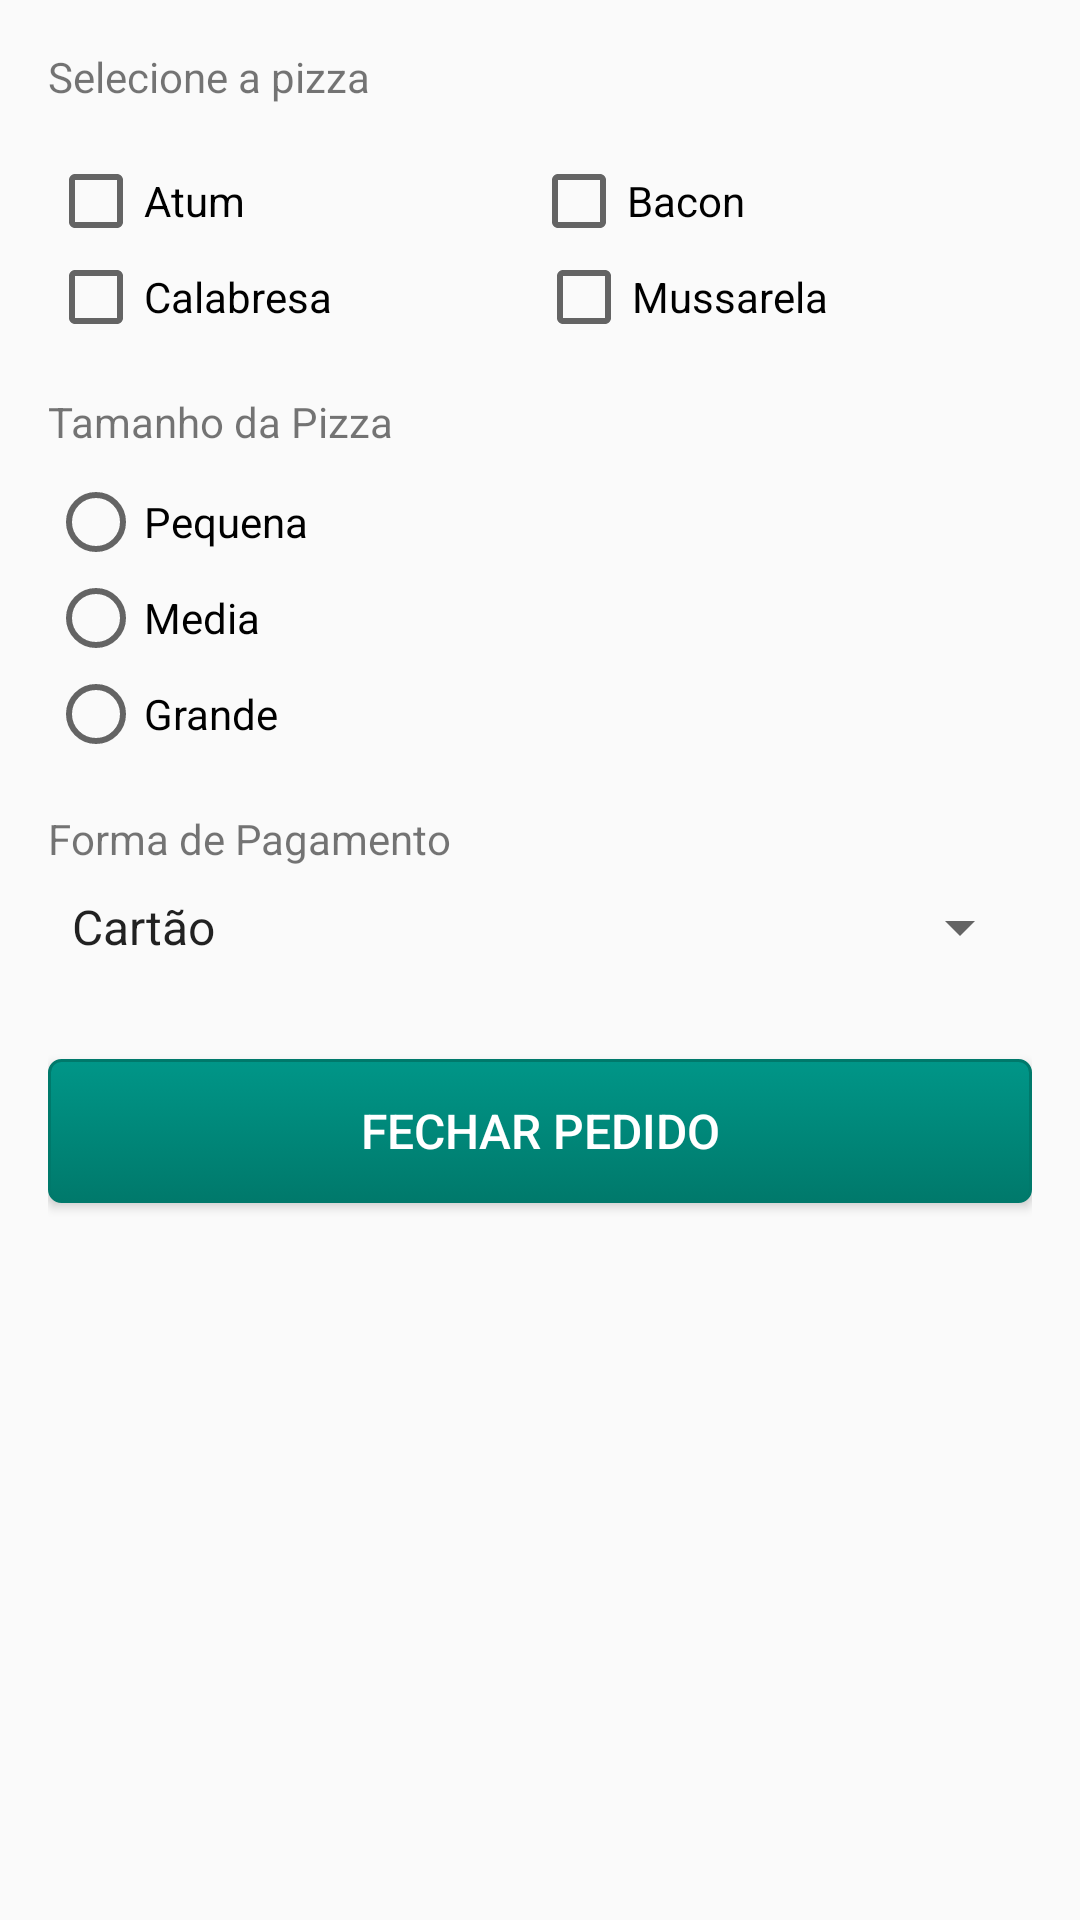

Reconstruct the res/layout file that produces this screen, plus the resources it refers to.
<!-- AndroidManifest.xml: application theme AppTheme -->
<!-- res/layout/activity_pedido.xml -->
<?xml version="1.0" encoding="utf-8"?>
<FrameLayout xmlns:android="http://schemas.android.com/apk/res/android"
    xmlns:tools="http://schemas.android.com/tools"
    android:layout_width="match_parent"
    android:layout_height="match_parent"
    tools:context="br.com.fiap.pizzaria.PedidoActivity">

    <LinearLayout
        android:id="@+id/activity_pedido"
        android:layout_width="match_parent"
        android:layout_height="match_parent"
        android:orientation="vertical"
        android:paddingBottom="@dimen/activity_vertical_margin"
        android:paddingLeft="@dimen/activity_horizontal_margin"
        android:paddingRight="@dimen/activity_horizontal_margin"
        android:paddingTop="@dimen/activity_vertical_margin">

        <TextView
            android:layout_width="wrap_content"
            android:layout_height="wrap_content"
            android:layout_marginBottom="16dp"
            android:text="Selecione a pizza" />

        <LinearLayout
            android:layout_width="match_parent"
            android:layout_height="wrap_content"
            android:orientation="horizontal">

            <CheckBox
                android:id="@+id/cbAtum"
                android:layout_width="wrap_content"
                android:layout_height="wrap_content"
                android:layout_weight="0.5"
                android:text="Atum" />

            <CheckBox
                android:id="@+id/cbBacon"
                android:layout_width="wrap_content"
                android:layout_height="wrap_content"
                android:layout_weight="0.5"
                android:text="Bacon" />
        </LinearLayout>

        <LinearLayout
            android:layout_width="match_parent"
            android:layout_height="wrap_content"
            android:orientation="horizontal">

            <CheckBox
                android:id="@+id/cbCalabresa"
                android:layout_width="wrap_content"
                android:layout_height="wrap_content"
                android:layout_weight="0.5"
                android:text="Calabresa" />

            <CheckBox
                android:id="@+id/cbMussarela"
                android:layout_width="wrap_content"
                android:layout_height="wrap_content"
                android:layout_weight="0.5"
                android:text="Mussarela" />
        </LinearLayout>

        <TextView
            android:layout_width="match_parent"
            android:layout_height="wrap_content"
            android:layout_marginBottom="8dp"
            android:layout_marginTop="16dp"
            android:text="Tamanho da Pizza" />

        <RadioGroup
            android:id="@+id/rgTamanhoPizza"
            android:layout_width="match_parent"
            android:layout_height="wrap_content">

            <RadioButton
                android:id="@+id/rbTamanhoPequena"
                android:layout_width="wrap_content"
                android:layout_height="wrap_content"
                android:text="@string/label_pequena" />

            <RadioButton
                android:id="@+id/rbTamanhoMedia"
                android:layout_width="wrap_content"
                android:layout_height="wrap_content"
                android:text="@string/label_media" />

            <RadioButton
                android:id="@+id/rbTamanhoGrande"
                android:layout_width="wrap_content"
                android:layout_height="wrap_content"
                android:text="@string/label_grande" />
        </RadioGroup>

        <TextView
            android:layout_width="match_parent"
            android:layout_height="wrap_content"
            android:layout_marginBottom="8dp"
            android:layout_marginTop="16dp"
            android:text="Forma de Pagamento" />

        <Spinner
            android:id="@+id/spTipoPagamento"
            android:layout_width="match_parent"
            android:layout_height="wrap_content"
            android:entries="@array/opcoes_pagamento">

        </Spinner>

        <Button
            android:id="@+id/btFecharPedido"
            style="@style/botao"
            android:layout_width="match_parent"
            android:layout_height="wrap_content"
            android:layout_marginTop="32dp"
            android:text="Fechar Pedido" />

    </LinearLayout>

    <include layout="@layout/loading" />

</FrameLayout>
<!-- res/layout/loading.xml (included above) -->
<?xml version="1.0" encoding="utf-8"?>
<RelativeLayout xmlns:android="http://schemas.android.com/apk/res/android"
    android:layout_width="match_parent"
    android:layout_height="match_parent"
    android:id="@+id/loading"
    android:visibility="gone">

    <ImageView
        android:id="@+id/iv_loading"
        android:layout_width="200dp"
        android:layout_height="200dp"
        android:layout_centerInParent="true"
        android:src="@drawable/pizza_loading" />

</RelativeLayout>
<!-- resources referenced by this layout -->
<resources>
  <string-array name="opcoes_pagamento">
          <item>@string/label_cartao</item>
          <item>@string/label_cheque</item>
          <item>@string/label_dinheiro</item>
          <item>@string/label_VR</item>
  
      </string-array>
  <dimen name="activity_horizontal_margin">16dp</dimen>
  <dimen name="activity_vertical_margin">16dp</dimen>
  <string name="label_grande">Grande</string>
  <string name="label_media">Media</string>
  <string name="label_pequena">Pequena</string>
  <style name="botao">
          <item name="android:layout_width">match_parent</item>
          <item name="android:layout_height">wrap_content</item>
          <item name="android:textSize">@dimen/tamanho_texto_botao</item>
          <item name="android:textColor">@color/cor_da_fonte_botao</item>
          <item name="android:background">@drawable/botao_personalizado</item>
      </style>
  <style name="AppTheme" parent="Theme.AppCompat.Light.DarkActionBar">
          
          <item name="colorPrimary">@color/colorPrimary</item>
          <item name="colorPrimaryDark">@color/colorPrimaryDark</item>
          <item name="colorAccent">@color/colorAccent</item>
      </style>
  <string name="label_cartao">Cartão</string>
  <string name="label_cheque">Cheque</string>
  <string name="label_dinheiro">Dinheiro</string>
  <string name="label_VR">VR</string>
  <dimen name="tamanho_texto_botao">16sp</dimen>
  <color name="cor_da_fonte_botao">#FFFFFF</color>
  <!-- drawable botao_personalizado (drawable) -->
  <?xml version="1.0" encoding="utf-8"?>
  <selector xmlns:android="http://schemas.android.com/apk/res/android">
      <item android:state_pressed="true">
          <shape>
              <solid android:color="@color/colorPrimaryDark" />
              <stroke android:width="@dimen/width_padrao_stoke_botao_customizado" android:color="@color/colorPrimary" />
              <corners android:radius="@dimen/radius_padrao_botao_customizado" />
  
              <padding
                  android:bottom="@dimen/padding_padrao_botao_customizado"
                  android:left="@dimen/padding_padrao_botao_customizado"
                  android:right="@dimen/padding_padrao_botao_customizado"
                  android:top="@dimen/padding_padrao_botao_customizado"/>
          </shape>
      </item>
      <item>
          <shape>
              <gradient android:startColor="@color/colorPrimaryDark"
                  android:endColor="@color/colorPrimary"
                  android:angle="270"/>
              <stroke android:width="@dimen/width_padrao_stoke_botao_customizado" android:color="@color/colorPrimary"/>
  
              <corners android:radius="@dimen/radius_padrao_botao_customizado"/>
  
              <padding android:left="@dimen/padding_padrao_botao_customizado"
                  android:right="@dimen/padding_padrao_botao_customizado"
                  android:top="@dimen/padding_padrao_botao_customizado"
                  android:bottom="@dimen/padding_padrao_botao_customizado"/>
          </shape>
      </item>
  </selector>
  <color name="colorPrimary">#00796B</color>
  <color name="colorPrimaryDark">#009688</color>
  <color name="colorAccent">#009688</color>
  <dimen name="width_padrao_stoke_botao_customizado">1dp</dimen>
  <dimen name="radius_padrao_botao_customizado">4dp</dimen>
  <dimen name="padding_padrao_botao_customizado">10dp</dimen>
</resources>
